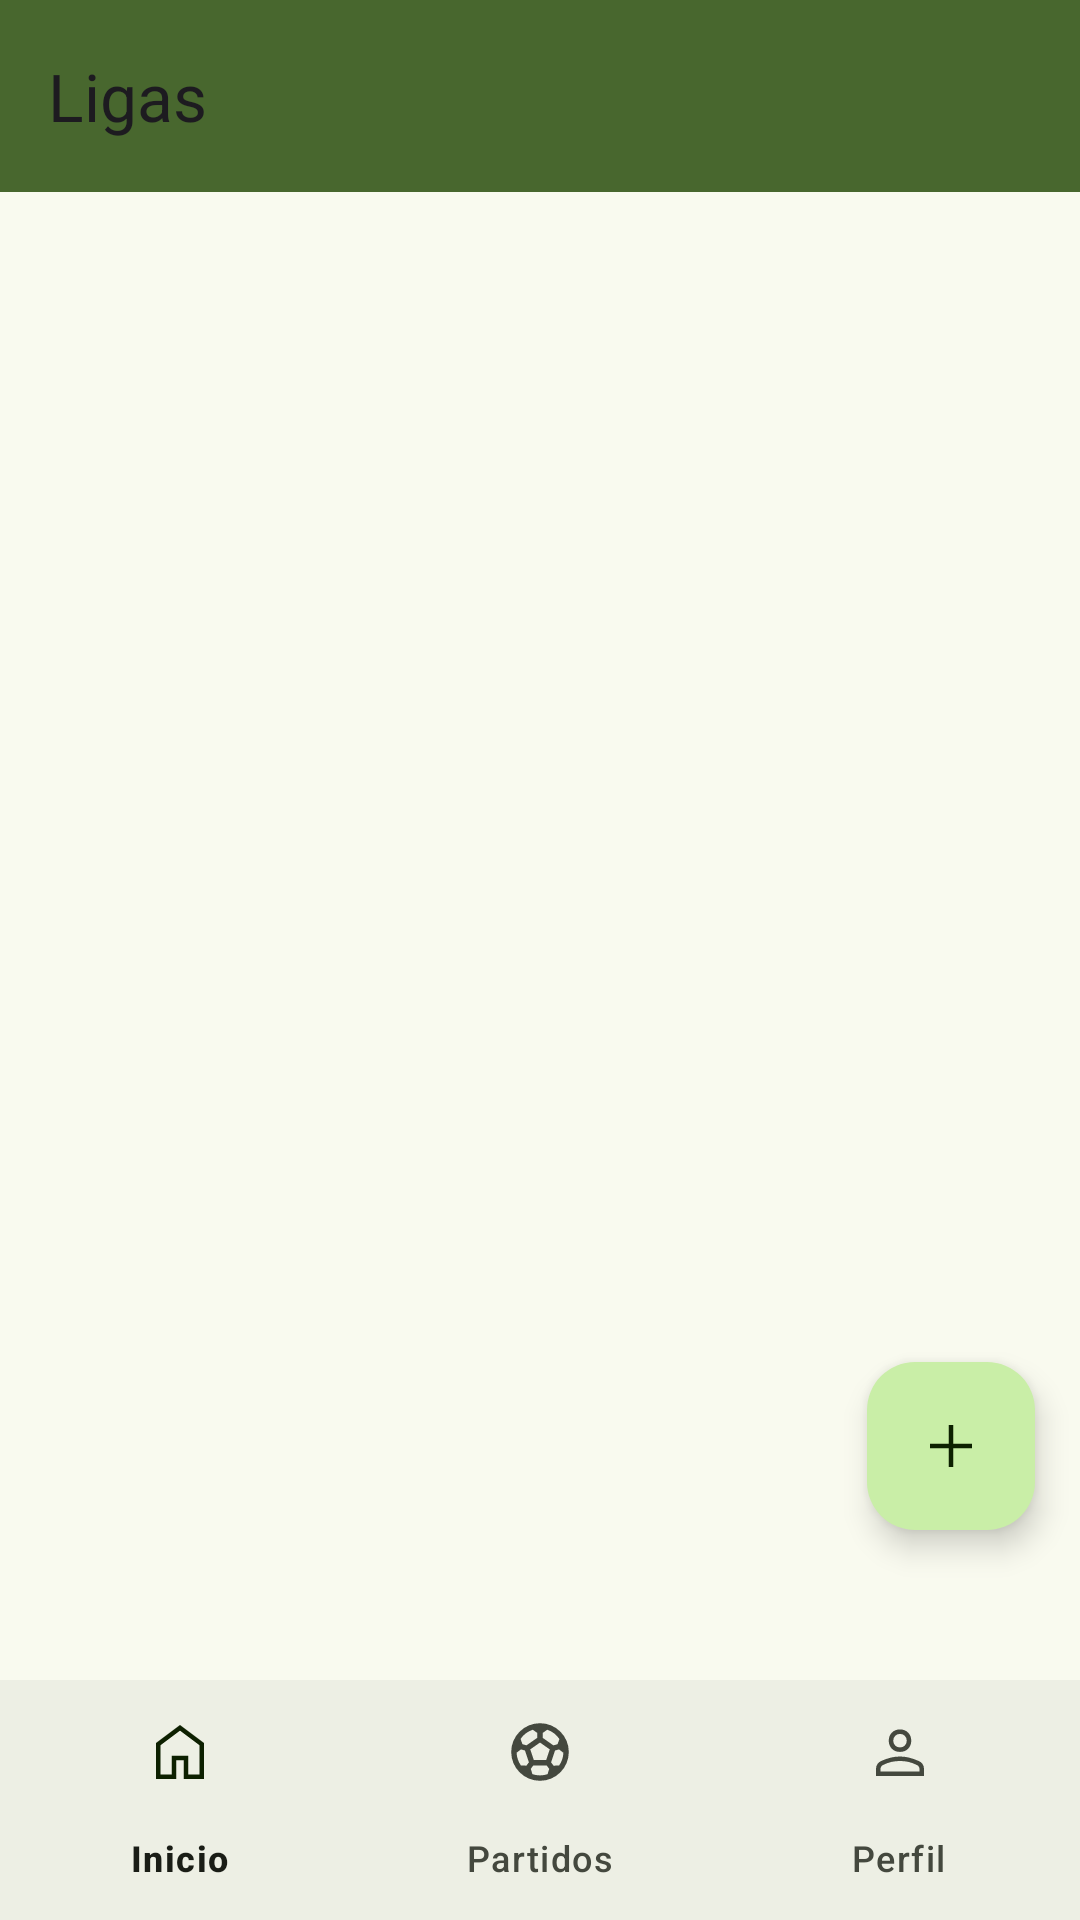

Reconstruct the res/layout file that produces this screen, plus the resources it refers to.
<!-- AndroidManifest.xml: application theme FootballCompsUserV2 -->
<!-- res/layout/fragment_competition_list.xml -->
<?xml version="1.0" encoding="utf-8"?>
<androidx.constraintlayout.widget.ConstraintLayout xmlns:android="http://schemas.android.com/apk/res/android"
    xmlns:app="http://schemas.android.com/apk/res-auto"
    android:layout_width="match_parent"
    android:layout_height="match_parent"
    xmlns:tools="http://schemas.android.com/tools"
    android:orientation="vertical"
    android:padding="0dp">

    <androidx.appcompat.widget.Toolbar
        android:id="@+id/comps_toolbar"
        android:layout_width="match_parent"
        android:layout_height="wrap_content"
        android:background="?attr/colorPrimary"
        android:theme="?attr/actionBarTheme"
        app:layout_constraintTop_toTopOf="parent"
        app:title="@string/league_name"
        tools:layout_editor_absoluteX="0dp" />

    <androidx.recyclerview.widget.RecyclerView
        android:padding="15dp"
        android:id="@+id/comp_list"
        android:layout_width="match_parent"
        android:layout_height="0dp"
        app:layout_constraintStart_toStartOf="parent"
        app:layout_constraintEnd_toEndOf="parent"
        app:layout_constraintBottom_toTopOf="@id/comp_bottom_navigation"
        app:layout_constraintTop_toBottomOf="@id/comps_toolbar"
        app:layoutManager="androidx.recyclerview.widget.LinearLayoutManager"/>

    <com.google.android.material.bottomnavigation.BottomNavigationView
        android:id="@+id/comp_bottom_navigation"
        android:layout_width="match_parent"
        android:layout_height="wrap_content"
        app:menu="@menu/bottom_navigation"
        android:layout_gravity="bottom"
        app:layout_constraintStart_toStartOf="parent"
        app:layout_constraintEnd_toEndOf="parent"
        app:layout_constraintBottom_toBottomOf="parent"/>

   <com.google.android.material.floatingactionbutton.FloatingActionButton
        android:id="@+id/button_to_create_comp"
        android:layout_width="wrap_content"
        android:layout_height="wrap_content"
        android:layout_gravity="bottom|end"
        android:layout_marginBottom="50dp"
        android:layout_marginEnd="15dp"
        android:contentDescription="createLeague"
        app:layout_constraintBottom_toTopOf="@id/comp_bottom_navigation"
        app:layout_constraintEnd_toEndOf="parent"
        android:src="@drawable/ic_add"
        />
</androidx.constraintlayout.widget.ConstraintLayout>
<!-- resources referenced by this layout -->
<resources>
  <!-- drawable ic_add (drawable) -->
  <?xml version="1.0" encoding="utf-8"?>
  <vector xmlns:android="http://schemas.android.com/apk/res/android"
      android:width="48dp"
      android:height="48dp"
      android:viewportWidth="960"
      android:viewportHeight="960">
      <path
          android:pathData="M450,510L200,510v-60h250v-250h60v250h250v60L510,510v250h-60v-250Z"
          android:fillColor="#e8eaed"/>
  </vector>
  <string name="league_name">Ligas</string>
  <color name="md_theme_primary">#48672E</color>
  <color name="md_theme_onPrimary">#FFFFFF</color>
  <color name="md_theme_primaryContainer">#C9EEA7</color>
  <color name="md_theme_onPrimaryContainer">#0C2000</color>
  <color name="md_theme_secondary">#49672E</color>
  <color name="md_theme_onSecondary">#FFFFFF</color>
  <color name="md_theme_secondaryContainer">#CAEEA6</color>
  <color name="md_theme_onSecondaryContainer">#0D2000</color>
  <color name="md_theme_tertiary">#446832</color>
  <color name="md_theme_onTertiary">#FFFFFF</color>
  <color name="md_theme_tertiaryContainer">#C4EFAC</color>
  <color name="md_theme_onTertiaryContainer">#062100</color>
  <color name="md_theme_error">#BA1A1A</color>
  <color name="md_theme_onError">#FFFFFF</color>
  <color name="md_theme_errorContainer">#FFDAD6</color>
  <color name="md_theme_onErrorContainer">#410002</color>
  <color name="md_theme_background">#F9FAEF</color>
  <color name="md_theme_onBackground">#1A1D16</color>
  <color name="md_theme_surface">#F9FAEF</color>
  <color name="md_theme_onSurface">#1A1D16</color>
  <color name="md_theme_surfaceVariant">#E0E4D6</color>
  <color name="md_theme_onSurfaceVariant">#44483E</color>
  <color name="md_theme_outline">#74796D</color>
  <color name="md_theme_outlineVariant">#C4C8BA</color>
  <color name="md_theme_inverseSurface">#2E312A</color>
  <color name="md_theme_inverseOnSurface">#F0F2E7</color>
  <color name="md_theme_inversePrimary">#AED18D</color>
  <color name="md_theme_primaryFixed">#C9EEA7</color>
  <color name="md_theme_onPrimaryFixed">#0C2000</color>
  <color name="md_theme_primaryFixedDim">#AED18D</color>
  <color name="md_theme_onPrimaryFixedVariant">#314E19</color>
  <color name="md_theme_secondaryFixed">#CAEEA6</color>
  <color name="md_theme_onSecondaryFixed">#0D2000</color>
  <color name="md_theme_secondaryFixedDim">#AED18D</color>
  <color name="md_theme_onSecondaryFixedVariant">#324E18</color>
  <color name="md_theme_tertiaryFixed">#C4EFAC</color>
  <color name="md_theme_onTertiaryFixed">#062100</color>
  <color name="md_theme_tertiaryFixedDim">#A9D292</color>
  <color name="md_theme_onTertiaryFixedVariant">#2C4F1D</color>
  <color name="md_theme_surfaceDim">#D9DBD0</color>
  <color name="md_theme_surfaceBright">#F9FAEF</color>
  <color name="md_theme_surfaceContainerLowest">#FFFFFF</color>
  <color name="md_theme_surfaceContainerLow">#F3F5EA</color>
  <color name="md_theme_surfaceContainer">#EDEFE4</color>
  <color name="md_theme_surfaceContainerHigh">#E7E9DE</color>
  <color name="md_theme_surfaceContainerHighest">#E2E3D9</color>
</resources>
